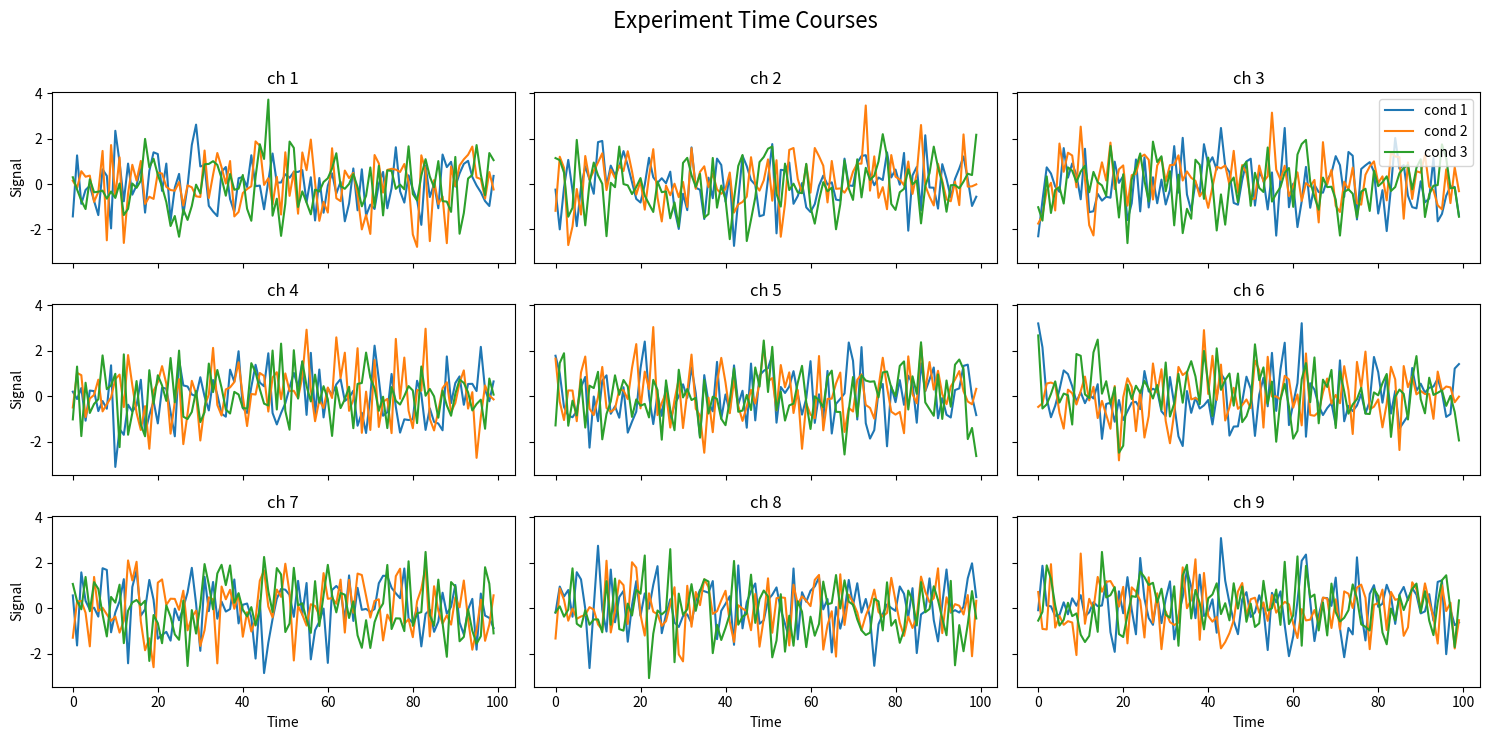

Here is the Python script that generated this plot:
import numpy as np
import matplotlib.pyplot as plt
import math

def plot_array(data_arrays, x_values=None, x_limits=None, y_limits=None, colors=None, 
               chnames=None, cond_names= None, xlabel="Time", ylabel="Signal",
               suptitle="Experiment Time Courses",
               ncols=1, cmap = 'tab10', show=True, dpi = 300, fname=None):
    """
    Plots several sets of multi-channel data for different experiments in a grid of subplots,
    one for each channel. All data should share the same set of values along X-axis.
    
    Args:
        data_arrays(list of ndarray): List of NumPy arrays of shape `(nchan, nx)`,
            one for each experiment.
        x_values(vector): NumPy array of shape `(nx,)`, specifying the X values. If
            `None`, sample indecies will be used
        x_limits(tuple): `(xmin, xmax)` the X-axis limits. If `None`, determined automatically.
        y_limits(tuple): `(ymin, ymax)` the Y-axis limits. If `None`, determined automatically.
        colors(list): List of colors (one per experiment). Any matplotlib color specification
            is allowed. If `None`, automatically assigned in accordance with `cmap`.
        chnames(list of str): channel names. If `None`, `ch N` will be used where `N` is a 
            1-based channel number
        cond_names(list of str): names of conditions (experiments) that will be used as
            curves labels in the legend. If `None`, 'cond N' will be used where `N` is
            1-based condition (experiment) number
        xlabel(str): Label for the X-axis.
        ylabel(str): Label for the Y-axis.
        suptitle(str): Super title for the entire figure.
        ncols(int): Number of columns in the subplot grid.
        cmap (str): a name of the matplotlib color map to be used if colors are not
            specified
        show(bool): flag to display the plot
        dpi(int): an image resolution to use when saving image
        fname(Path | str | None): full pathname of the file to save the image, If `None`
            the image will not be saved

    """
    n_experiments = len(data_arrays)  # Number of experiments
    nchan, nx = data_arrays[0].shape  # Assuming all data arrays have the same shape
    
    # Calculate the number of rows based on ncols
    nrows = math.ceil(nchan / ncols)

    if x_values is None:
        x_values = np.arange(nx)
    
    # If colors are not provided, use a default colormap
    if colors is None:
        cmap = plt.get_cmap(cmap)
        colors = [cmap(i) for i in range(n_experiments)]

    if chnames is None:
        chnames = [f'ch {i+1}' for i in range(nchan)]
    
    if cond_names is None:
        cond_names = [f'cond {i+1}' for i in range(n_experiments)]
    
    # Create subplots grid (nrows x ncols)
    fig, axs = plt.subplots(nrows, ncols, figsize=(5 * ncols, 2.5 * nrows), sharex=True, sharey=True)
    
    # Flatten the axes array for easy iteration (handles case of single row/column subplots)
    axs = axs.flatten()
    i_legend = min(nchan,ncols-1)    # Plot number where a legend will be shown

    for i in range(nchan):
        ax = axs[i]
        for j, data in enumerate(data_arrays):
            ax.plot(x_values, data[i, :], label=cond_names[j], color=colors[j])
        
        # Set X-axis limits if provided
        if x_limits is not None:
            ax.set_xlim(x_limits)
        
        # Set Y-axis limits if provided
        if y_limits is not None:
            ax.set_ylim(y_limits)

        ax.set_title(chnames[i])
        
        ax.set_ylabel(ylabel if (i % ncols == 0) else "")  # Label Y-axis for first column only

        if i == i_legend:
            ax.legend(loc='upper right')
    
    # Set X-axis label for the last row of subplots
    for ax in axs[-ncols:]:
        ax.set_xlabel(xlabel)
    
    # Remove any unused subplots if nchan < nrows * ncols
    for i in range(nchan, len(axs)):
        fig.delaxes(axs[i])
    
    # Automatically determine axis limits if not provided
    # using the 1st plot
    if x_limits is None:
        axs[0].autoscale(axis='x')
    if y_limits is None:
        axs[0].autoscale(axis='y')
    
    # Add a super title for the entire figure
    fig.suptitle(suptitle, fontsize=16)
    
    # Tight layout for avoiding overlap
    fig.tight_layout(rect=[0, 0, 1, 0.97])  # Leave space for the super title
    
    if fname is not None:
        plt.savefig(fname, dpi=dpi)

    # Show the plot
    if show:
        plt.show()

# ------------
# Test program
# ------------

if __name__ == "__main__":
    # Inputs
    nconds = 3      # Number of conditions (experiments)
    nchans = 9
    ntimes = 100
    seed = 12345

    rng = np.random.default_rng(seed = seed)
    data_arrays = rng.normal(loc=0, scale=1, size=(nconds, nchans, ntimes))

    plot_array(data_arrays, x_values=None, x_limits=None, y_limits=None, colors=None, 
               chnames = None, xlabel="Time", ylabel="Signal", suptitle="Experiment Time Courses",
               ncols=3, cmap = 'tab10', fname = 'qq.png')
